Labelled photos from "Recommendation", an image-classification folder in laslas123/Recommendation. The possible labels are: baby onesie, coat, dress, dungarees, hoodie, jeans, pants, shirt, shorts, skirt, strap dress, suit set, sweater, t-shirt, vest, wedding dress.

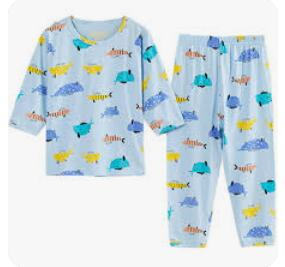
Label: suit set

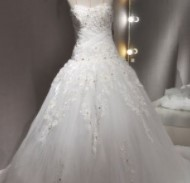
Label: wedding dress

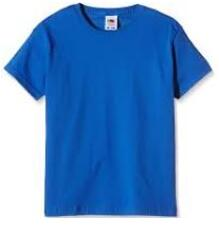
Label: t-shirt

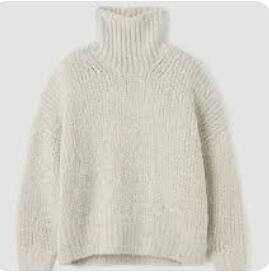
Label: sweater

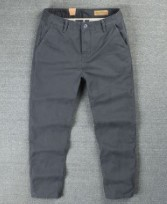
Label: pants

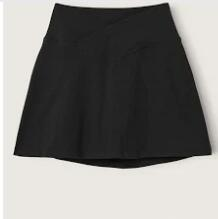
Label: skirt
